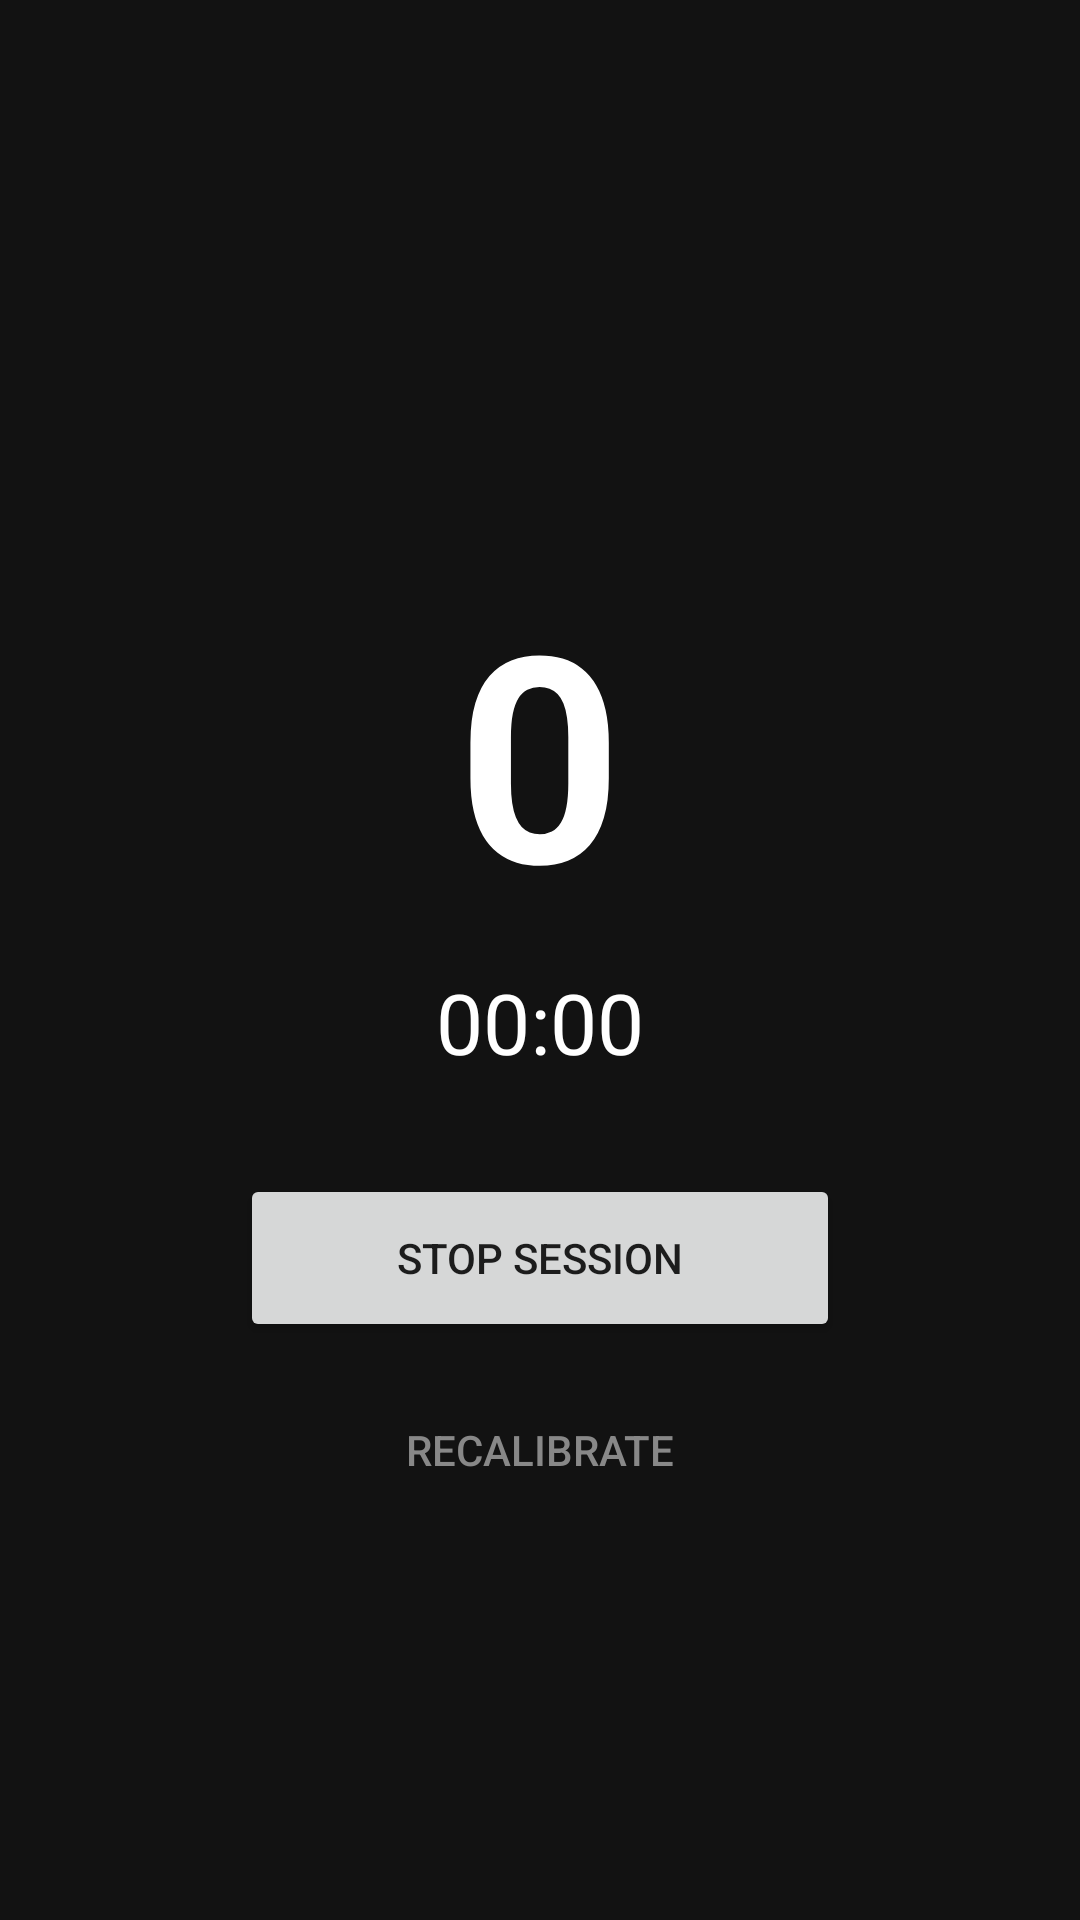

This screen was rendered from an Android layout file. Write that file and the resources it references.
<!-- AndroidManifest.xml: application theme android:Theme.Material.Light.NoActionBar -->
<!-- res/layout/activity_training.xml -->
<?xml version="1.0" encoding="utf-8"?>
<LinearLayout xmlns:android="http://schemas.android.com/apk/res/android"
    android:layout_width="match_parent"
    android:layout_height="match_parent"
    android:orientation="vertical"
    android:gravity="center"
    android:padding="32dp"
    android:background="#121212">

    <TextView
        android:id="@+id/trainTitle"
        android:layout_width="wrap_content"
        android:layout_height="wrap_content"
        android:textColor="#888888"
        android:textSize="22sp"
        android:textStyle="bold"
        android:layout_marginBottom="24dp" />

    <TextView
        android:id="@+id/trainRepCount"
        android:layout_width="wrap_content"
        android:layout_height="wrap_content"
        android:text="0"
        android:textColor="#FFFFFF"
        android:textSize="96sp"
        android:textStyle="bold" />

    <TextView
        android:id="@+id/trainElapsed"
        android:layout_width="wrap_content"
        android:layout_height="wrap_content"
        android:text="00:00"
        android:textColor="#FFFFFF"
        android:textSize="28sp"
        android:layout_marginTop="8dp" />

    <Button
        android:id="@+id/trainStopButton"
        android:layout_width="200dp"
        android:layout_height="56dp"
        android:layout_marginTop="32dp"
        android:text="Stop Session" />

    <Button
        android:id="@+id/trainRecalibrateButton"
        android:layout_width="200dp"
        android:layout_height="wrap_content"
        android:layout_marginTop="12dp"
        android:background="@android:color/transparent"
        android:textColor="#888888"
        android:text="Recalibrate" />

</LinearLayout>
<!-- resources referenced by this layout -->
<resources>

</resources>
